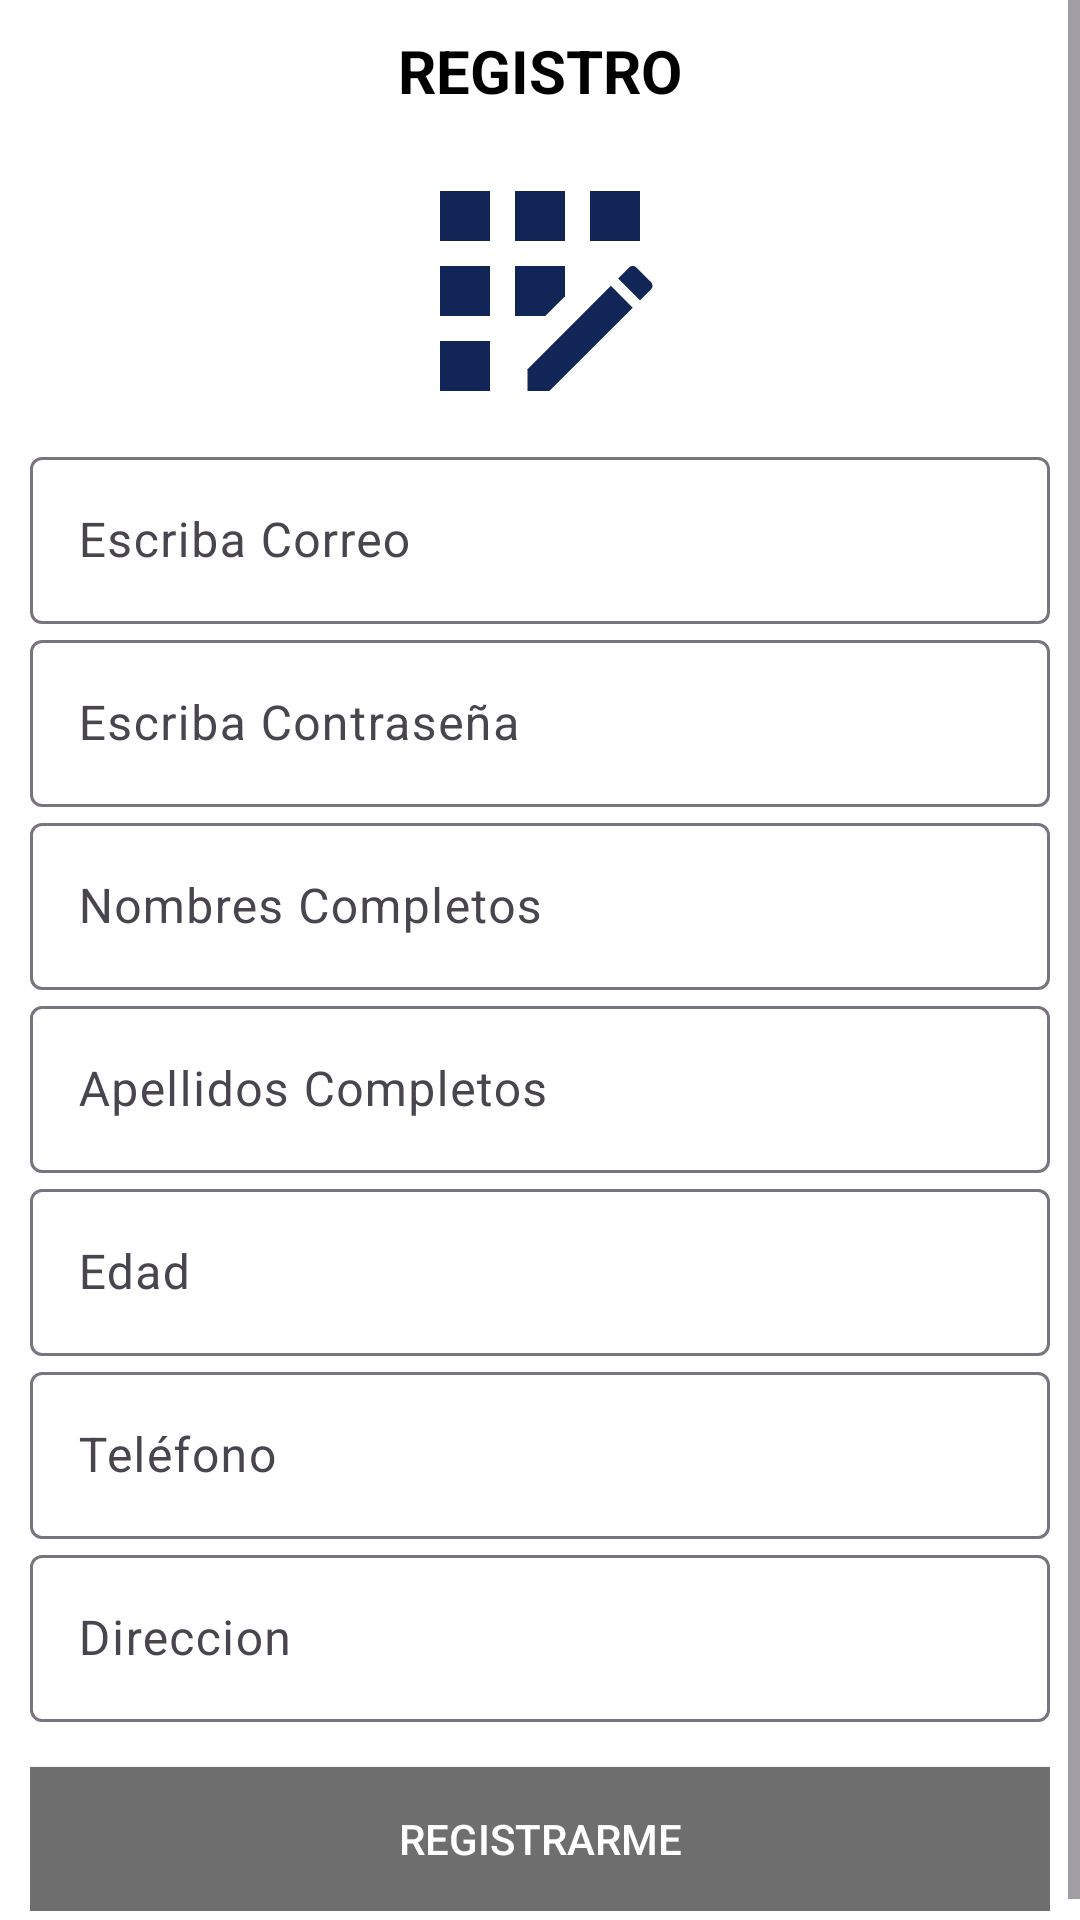

Write the Android layout XML for this screen, with the resource values it uses.
<!-- AndroidManifest.xml: application theme Theme.Red_social -->
<!-- res/layout/activity_registro.xml -->
<?xml version="1.0" encoding="utf-8"?>
<ScrollView xmlns:android="http://schemas.android.com/apk/res/android"
    xmlns:app="http://schemas.android.com/apk/res-auto"
    xmlns:tools="http://schemas.android.com/tools"
    android:layout_width="match_parent"
    android:layout_height="match_parent"
    android:background="#fff"
    tools:context=".Registro">

    <androidx.appcompat.widget.LinearLayoutCompat
        android:layout_width="match_parent"
        android:layout_height="wrap_content"
        android:padding="10dp"
        android:orientation="vertical">

        <TextView
            android:text="@string/RegistroTXT"
            android:textStyle="bold"
            android:textSize="20sp"
            android:textColor="#000"
            android:gravity="center"
            android:layout_width="match_parent"
            android:layout_height="wrap_content"/>

        <androidx.appcompat.widget.AppCompatImageView
            android:layout_width="100dp"
            android:layout_height="100dp"
            android:layout_marginTop="10dp"
            android:layout_gravity="center"
            android:src="@drawable/baseline_app_registration_24"/>

        
        <com.google.android.material.textfield.TextInputLayout
            android:layout_width="match_parent"
            android:layout_height="wrap_content">

            <EditText
                android:id="@+id/Correo"
                android:hint="@string/Correo"
                android:inputType="textEmailAddress"
                android:textColorHint="#000"
                android:layout_width="match_parent"
                android:layout_height="wrap_content"
                android:importantForAutofill="no"/>

        </com.google.android.material.textfield.TextInputLayout>

        
        <com.google.android.material.textfield.TextInputLayout
            android:layout_width="match_parent"
            android:layout_height="wrap_content">

            <EditText
                android:id="@+id/Contrasenia"
                android:hint="@string/Contrasenia"
                android:textColorHint="#000"
                android:inputType="textPassword"
                android:importantForAutofill="no"
                android:layout_width="match_parent"
                android:layout_height="wrap_content"/>

        </com.google.android.material.textfield.TextInputLayout>

        
        <com.google.android.material.textfield.TextInputLayout
            android:layout_width="match_parent"
            android:layout_height="wrap_content">

            <EditText
                android:id="@+id/Nombres"
                android:hint="@string/Nombres"
                android:inputType="textCapCharacters|textAutoCorrect"
                android:textColorHint="#000"
                android:layout_width="match_parent"
                android:layout_height="wrap_content"
                android:importantForAutofill="no"/>

        </com.google.android.material.textfield.TextInputLayout>

        
        <com.google.android.material.textfield.TextInputLayout
            android:layout_width="match_parent"
            android:layout_height="wrap_content">

            <EditText
                android:id="@+id/Apellidos"
                android:hint="@string/Apellidos"
                android:layout_width="match_parent"
                android:layout_height="wrap_content"
                android:inputType="textCapCharacters|textAutoCorrect"
                android:textColorHint="#000"
                android:importantForAutofill="no" />

        </com.google.android.material.textfield.TextInputLayout>

        
        <com.google.android.material.textfield.TextInputLayout
            android:layout_width="match_parent"
            android:layout_height="wrap_content">

            <EditText
                android:id="@+id/Edad"
                android:hint="@string/Edad"
                android:textColorHint="#000"
                android:inputType="number"
                android:layout_width="match_parent"
                android:layout_height="wrap_content"
                android:importantForAutofill="no" />

        </com.google.android.material.textfield.TextInputLayout>

        
        <com.google.android.material.textfield.TextInputLayout
            android:layout_width="match_parent"
            android:layout_height="wrap_content">

            <EditText
                android:id="@+id/Telefono"
                android:hint="@string/Telefono"
                android:textColorHint="#000"
                android:inputType="number"
                android:layout_width="match_parent"
                android:layout_height="wrap_content"
                android:importantForAutofill="no" />

        </com.google.android.material.textfield.TextInputLayout>

        
        <com.google.android.material.textfield.TextInputLayout
            android:layout_width="match_parent"
            android:layout_height="wrap_content">

            <EditText
                android:id="@+id/Direccion"
                android:hint="@string/Direccion"
                android:inputType="textCapWords|textAutoCorrect"
                android:textColorHint="#000"
                android:layout_width="match_parent"
                android:layout_height="wrap_content"
                android:importantForAutofill="no" />

        </com.google.android.material.textfield.TextInputLayout>

        <Button
            android:id="@+id/REGISTRARUSUARIO"
            android:text="@string/REGISTRARUSUARIO"
            android:textColor="#fff"
            android:layout_marginTop="15dp"
            android:background="#6E6E6E"
            android:layout_width="match_parent"
            android:layout_height="wrap_content"/>

    </androidx.appcompat.widget.LinearLayoutCompat>

</ScrollView>
<!-- resources referenced by this layout -->
<resources>
  <!-- drawable baseline_app_registration_24 (drawable) -->
  <vector android:height="24dp" android:tint="#112657"
      android:viewportHeight="24" android:viewportWidth="24"
      android:width="24dp" xmlns:android="http://schemas.android.com/apk/res/android">
      <path android:fillColor="@android:color/white" android:pathData="M10,4h4v4h-4z"/>
      <path android:fillColor="@android:color/white" android:pathData="M4,16h4v4h-4z"/>
      <path android:fillColor="@android:color/white" android:pathData="M4,10h4v4h-4z"/>
      <path android:fillColor="@android:color/white" android:pathData="M4,4h4v4h-4z"/>
      <path android:fillColor="@android:color/white" android:pathData="M14,12.42l0,-2.42l-4,0l0,4l2.42,0z"/>
      <path android:fillColor="@android:color/white" android:pathData="M20.88,11.29l-1.17,-1.17c-0.16,-0.16 -0.42,-0.16 -0.58,0L18.25,11L20,12.75l0.88,-0.88C21.04,11.71 21.04,11.45 20.88,11.29z"/>
      <path android:fillColor="@android:color/white" android:pathData="M11,18.25l0,1.75l1.75,0l6.67,-6.67l-1.75,-1.75z"/>
      <path android:fillColor="@android:color/white" android:pathData="M16,4h4v4h-4z"/>
  </vector>
  <string name="Apellidos">Apellidos Completos</string>
  <string name="Contrasenia">Escriba Contraseña</string>
  <string name="Correo">Escriba Correo</string>
  <string name="Direccion">Direccion</string>
  <string name="Edad">Edad</string>
  <string name="Nombres">Nombres Completos</string>
  <string name="REGISTRARUSUARIO">REGISTRARME</string>
  <string name="RegistroTXT">REGISTRO</string>
  <string name="Telefono">Teléfono</string>
  <style name="Theme.Red_social" parent="Base.Theme.Red_social" />
  <style name="Base.Theme.Red_social" parent="Theme.Material3.DayNight.NoActionBar">
          
          
      </style>
</resources>
